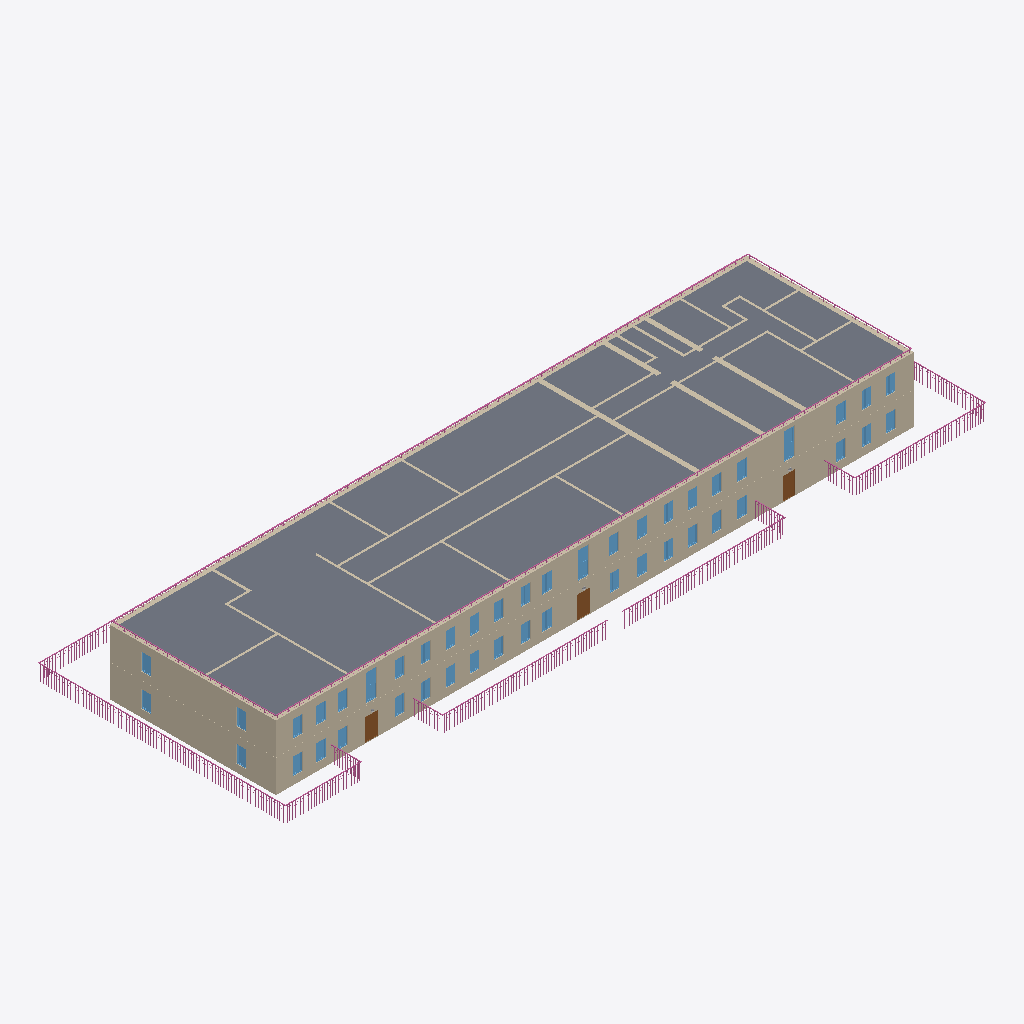
Isometric view of an IFC building model (IFC-SPF (STEP), schema IFC4, length unit millimetre), seen from the south-west, elements coloured by IFC class: 45 windows (light blue), 36 walls (beige), 15 railings (pink), 3 doors (brown), 1 slab (grey).
Extent 65.0 m × 23.1 m × 6.3 m (x, y, z). Storeys (2): 1 at 0.00 m; 2 at 3.01 m. Elements (232): 94 IfcWindow, 65 IfcWall, 37 IfcDoor, 15 IfcRailing, 8 IfcSanitaryTerminal, 4 IfcStairFlight, 3 IfcLightFixture, 3 IfcSlab, 3 IfcValve.

HEADER;
FILE_DESCRIPTION(('ViewDefinition [Renga View]'),'2;1');
FILE_NAME('modelOBJIFC.ifc','2023-05-23T17:21:17',(''),(''),'IfcPlusPlus','Renga 5.9.48395.0','');
FILE_SCHEMA(('IFC4'));
ENDSEC;
DATA;
#28=IFCPROJECT('21TEaxodjBnwNjgMembgig',$,$,$,$,$,$,(#5),#27);
#34=IFCSITE('113ZChXg9TIAfgSrEOVR1w',$,$,$,$,#33,$,$,.ELEMENT.,$,$,$,$,$);
#40=IFCBUILDING('3UJDogBkroGxhJvtR5EBWS',$,$,$,$,#39,$,$,.ELEMENT.,$,$,$);
#52=IFCBUILDINGSTOREY('3BHfKzxrP0Z8DSVYVKbZdS',$,'1',$,$,#51,$,$,.ELEMENT.,0.0);
#58=IFCBUILDINGSTOREY('059JSdQDvClB29wRghw5KJ',$,'2',$,$,#57,$,$,.ELEMENT.,3010.612933195752);
#10569=IFCSLAB('1Wt1690PPFVBXI2RmVFOIg',$,'Перекрытие: 0,01 мм',$,$,#10574,#10598,$,.FLOOR.);
#2638=IFCWALL('2VKSerukv6KA7zxZ$woEQn',$,'Стена: 450,00 мм',$,$,#2643,#2784,$,.STANDARD.);
#157=IFCWALL('2xGeTQCBfEmR398JUILa3J',$,'Стена: 450,00 мм',$,$,#162,#301,$,.STANDARD.);
#2594=IFCWALL('36XztFNV17vgmXWxHctXyK',$,'Стена: 450,00 мм',$,$,#2599,#2637,$,.STANDARD.);
#116=IFCWALL('2_z8xnwIH2Ux417mfpNJh7',$,'Стена: 450,00 мм',$,$,#121,#156,$,.STANDARD.);
#2466=IFCWALL('3sSDPctMP9ouLdMTdhTEqe',$,'Стена: 450,00 мм',$,$,#2471,#2593,$,.STANDARD.);
#14137=IFCRAILING('1Uv6g2bDv5ngrAXM$qVRtY',$,'Ограждение: 1 500,00 мм',$,$,#14142,#14802,$,.GUARDRAIL.);
#15631=IFCRAILING('2k0z9_sOXBoxVFpVw9hKy9',$,'Ограждение: 1 500,00 мм',$,$,#15636,#16116,$,.GUARDRAIL.);
#10753=IFCRAILING('3vI$7Easf3I95Lwy$R6A5L',$,'Ограждение: 300,00 мм',$,$,#10758,#11208,$,.GUARDRAIL.);
#11480=IFCRAILING('2dxrlIDSb7yON_cbAx3_$f',$,'Ограждение: 300,00 мм',$,$,#11485,#11935,$,.GUARDRAIL.);
#15091=IFCRAILING('1aWKEPOxPAu9rfaDERHFfW',$,'Ограждение: 1 500,00 мм',$,$,#15096,#15570,$,.GUARDRAIL.);
#302=IFCWALL('3hQ2rqtnb6JOpqyLmJPhMo',$,'Стена: 450,00 мм',$,$,#307,#350,$,.STANDARD.);
#17645=IFCRAILING('1cGAtiMvP3L977_BGDL3Xy',$,'Ограждение: 1 500,00 мм',$,$,#17650,#18052,$,.GUARDRAIL.);
#1262=IFCWALL('2guVJAu1v8k90KMWMIIwf_',$,'Стена: 450,00 мм',$,$,#1267,#1294,$,.STANDARD.);
#12204=IFCRAILING('0NbSxcM$PDy8Z7EeGlYMUc',$,'Ограждение: 1 500,00 мм',$,$,#12209,#13877,$,.GUARDRAIL.);
#1508=IFCWALL('3yEPE3eKfBB8VtSxOyZSPP',$,'Стена: 200,00 мм',$,$,#1513,#1552,$,.STANDARD.);
#1553=IFCWALL('3YE1NgbWjCFQFgNFEjs5uD',$,'Стена: 200,00 мм',$,$,#1558,#1597,$,.STANDARD.);
#16368=IFCRAILING('1JdZ8cFyP2L9qDD9CiiUj5',$,'Ограждение: 1 500,00 мм',$,$,#16373,#16655,$,.GUARDRAIL.);
#1874=IFCWALL('0nEaWkr_9CFeHonZ7KdU$Z',$,'Стена: 450,00 мм',$,$,#1879,#1906,$,.STANDARD.);
#16881=IFCRAILING('2rWEltjFTF4eYRHNneSc5c',$,'Ограждение: 1 500,00 мм',$,$,#16886,#17552,$,.GUARDRAIL.);
#2351=IFCWALL('3D$_AKuIn4ofSe9ghKUc5E',$,'Стена: 450,00 мм',$,$,#2356,#2391,$,.STANDARD.);
#2156=IFCWALL('35Wj6Q4tH3ZRFYFv7J7ZpW',$,'Стена: 200,00 мм',$,$,#2161,#2208,$,.STANDARD.);
#3052=IFCDOOR('0Nl3gvUZH91ggHGaHUrVZs',$,'Дверь - Однопольная распашная (остекленное): 1 200,00 мм x 2 050,00 мм',$,$,#3088,#3082,$,2050.0,1200.0,$,$,$);
#2933=IFCDOOR('1UQCJZlrf1T8or_GidQXnN',$,'Дверь - Однопольная распашная (остекленное): 1 200,00 мм x 2 050,00 мм',$,$,#3017,#3008,$,2050.0,1200.0,$,$,$);
#11272=IFCRAILING('1gOA5jM150c9mT1zZ0bI7L',$,'Ограждение: 300,00 мм',$,$,#11277,#11463,$,.GUARDRAIL.);
#11996=IFCRAILING('3ZvmWXQe9BFxbR8eLFvJ0R',$,'Ограждение: 300,00 мм',$,$,#12001,#12187,$,.GUARDRAIL.);
#3703=IFCDOOR('3sR_0sM2PFAxgAPHXji3Fu',$,'Дверь - Однопольная распашная (остекленное): 1 200,00 мм x 2 050,00 мм',$,$,#3739,#3733,$,2050.0,1200.0,$,$,$);
#1763=IFCWALL('2BLoieKIH1ug68Om38Tgro',$,'Стена: 450,00 мм',$,$,#1768,#1795,$,.STANDARD.);
#8653=IFCWINDOW('0xWISsd3TAZvXZ00rUmF$b',$,'Окно - Раздвижное вертикальное (белый ПВХ): 1 000,00 мм x 2 500,00 мм',$,$,#8681,#8675,$,2500.0,1000.0,$,$,$);
#9036=IFCWINDOW('20BefrNS1FeRyu3aU96eBx',$,'Окно - Раздвижное вертикальное (белый ПВХ): 1 000,00 мм x 2 500,00 мм',$,$,#9064,#9058,$,2500.0,1000.0,$,$,$);
#9515=IFCWINDOW('3Nd99EGnXFOAmtNaRr_Qhx',$,'Окно - Раздвижное вертикальное (белый ПВХ): 1 000,00 мм x 2 500,00 мм',$,$,#9543,#9537,$,2500.0,1000.0,$,$,$);
#2279=IFCWALL('2uY6L1_U90a8SlPpQGYbQE',$,'Стена: 450,00 мм',$,$,#2284,#2311,$,.STANDARD.);
#1401=IFCWALL('2vsQv2HfLFOhzY7yGv4TOX',$,'Стена: 200,00 мм',$,$,#1406,#1437,$,.STANDARD.);
#1471=IFCWALL('0jfMkKJYDEVxgZeYwsSvGP',$,'Стена: 200,00 мм',$,$,#1476,#1507,$,.STANDARD.);
#14894=IFCRAILING('0EfCk4mivFDwdlLWS6hVo7',$,'Ограждение: 1 500,00 мм',$,$,#14899,#15079,$,.GUARDRAIL.);
#16684=IFCRAILING('0ihLMLpjrD1RWV_1ozJExD',$,'Ограждение: 1 500,00 мм',$,$,#16689,#16869,$,.GUARDRAIL.);
#2123=IFCWALL('180DP$iv5D5wPKie3eDUPx',$,'Стена: 200,00 мм',$,$,#2128,#2155,$,.STANDARD.);
#18101=IFCRAILING('3o8n33cuz9nhZ5ciPhFoh4',$,'Ограждение: 1 500,00 мм',$,$,#18106,#18286,$,.GUARDRAIL.);
#16178=IFCRAILING('1WbECLGefCQR0EJmsBXh_O',$,'Ограждение: 1 500,00 мм',$,$,#16183,#16357,$,.GUARDRAIL.);
#9122=IFCWINDOW('2Ac_cLZIf3GeJCn6fN6TsK',$,'Окно - Двустворчатое (белый ПВХ): 900,00 мм x 1 600,00 мм',$,$,#9150,#9144,$,1600.0,900.0,$,$,$);
#9371=IFCWINDOW('2lt5wtRFPDV8KBNkAEssEw',$,'Окно - Двустворчатое (белый ПВХ): 900,00 мм x 1 600,00 мм',$,$,#9399,#9393,$,1600.0,900.0,$,$,$);
#2086=IFCWALL('3UHtU9LoD2DAjo6EcKpHvS',$,'Стена: 200,00 мм',$,$,#2091,#2122,$,.STANDARD.);
#5497=IFCWINDOW('0jpDjlQvn1CPO$s9KsZF6D',$,'Окно - Двустворчатое (белый ПВХ): 900,00 мм x 1 600,00 мм',$,$,#5593,#5587,$,1600.0,900.0,$,$,$);
#5821=IFCWINDOW('33hAUtmO9A3ATZjr1h6fC4',$,'Окно - Двустворчатое (белый ПВХ): 900,00 мм x 1 600,00 мм',$,$,#5849,#5843,$,1600.0,900.0,$,$,$);
#6109=IFCWINDOW('1NgA1a2QP1DQO3tiP3_eUi',$,'Окно - Двустворчатое (белый ПВХ): 900,00 мм x 1 600,00 мм',$,$,#6137,#6131,$,1600.0,900.0,$,$,$);
#6493=IFCWINDOW('3MjSckHm96igNxw$2OOs6I',$,'Окно - Двустворчатое (белый ПВХ): 900,00 мм x 1 600,00 мм',$,$,#6521,#6515,$,1600.0,900.0,$,$,$);
#8749=IFCWINDOW('10tWi39Yr2g9NbLxf8GJf$',$,'Окно - Двустворчатое (белый ПВХ): 900,00 мм x 1 600,00 мм',$,$,#8777,#8771,$,1600.0,900.0,$,$,$);
#8902=IFCWINDOW('1m7y5MJpD6rhQeMjQD13uN',$,'Окно - Двустворчатое (белый ПВХ): 900,00 мм x 1 600,00 мм',$,$,#8930,#8924,$,1600.0,900.0,$,$,$);
#9467=IFCWINDOW('3n6B3XPwr8NRSIo_xWPaM9',$,'Окно - Двустворчатое (белый ПВХ): 900,00 мм x 1 600,00 мм',$,$,#9495,#9489,$,1600.0,900.0,$,$,$);
#60=IFCWALL('3ulA4SlHr4p8T_Z$Fm70Q_',$,'Стена: 450,00 мм',$,$,#65,#104,$,.STANDARD.);
#1438=IFCWALL('2Lu1k9wJP6nBFOWH83G5e2',$,'Стена: 200,00 мм',$,$,#1443,#1470,$,.STANDARD.);
#5621=IFCWINDOW('0uz9gjs31AOQkguyNg3XV8',$,'Окно - Двустворчатое (белый ПВХ): 900,00 мм x 1 600,00 мм',$,$,#5649,#5643,$,1600.0,900.0,$,$,$);
#5917=IFCWINDOW('3x1kxbZ4v8Lwnndy8uWw_E',$,'Окно - Двустворчатое (белый ПВХ): 900,00 мм x 1 600,00 мм',$,$,#5945,#5939,$,1600.0,900.0,$,$,$);
#6013=IFCWINDOW('09oH1WZ$D34hmQrVoZjydB',$,'Окно - Двустворчатое (белый ПВХ): 900,00 мм x 1 600,00 мм',$,$,#6041,#6035,$,1600.0,900.0,$,$,$);
#6061=IFCWINDOW('2HlCLOCEr0MRFB1YTRZTwQ',$,'Окно - Двустворчатое (белый ПВХ): 900,00 мм x 1 600,00 мм',$,$,#6089,#6083,$,1600.0,900.0,$,$,$);
#6205=IFCWINDOW('33wa0cxK53vfZqAP7cimsM',$,'Окно - Двустворчатое (белый ПВХ): 900,00 мм x 1 600,00 мм',$,$,#6233,#6227,$,1600.0,900.0,$,$,$);
#6445=IFCWINDOW('17nXRq05z5Qxnzx46TDf60',$,'Окно - Двустворчатое (белый ПВХ): 900,00 мм x 1 600,00 мм',$,$,#6473,#6467,$,1600.0,900.0,$,$,$);
#6877=IFCWINDOW('3zavEACwj2Jvzgxz$$OL3W',$,'Окно - Двустворчатое (белый ПВХ): 900,00 мм x 1 600,00 мм',$,$,#6905,#6899,$,1600.0,900.0,$,$,$);
#8279=IFCWINDOW('05YtLWFF9Dg9vUfd3CYMbM',$,'Окно - Двустворчатое (белый ПВХ): 900,00 мм x 1 600,00 мм',$,$,#8307,#8301,$,1600.0,900.0,$,$,$);
#8461=IFCWINDOW('0bDEDtZzj1JusI3kZ5lbNx',$,'Окно - Двустворчатое (белый ПВХ): 900,00 мм x 1 600,00 мм',$,$,#8489,#8483,$,1600.0,900.0,$,$,$);
#8835=IFCWINDOW('1IP2jHdVjCG9Mzj4oza6Kj',$,'Окно - Двустворчатое (белый ПВХ): 900,00 мм x 1 600,00 мм',$,$,#8863,#8857,$,1600.0,900.0,$,$,$);
#5869=IFCWINDOW('3JGXNgdZ91BhAo5$CcYR4K',$,'Окно - Двустворчатое (белый ПВХ): 900,00 мм x 1 600,00 мм',$,$,#5897,#5891,$,1600.0,900.0,$,$,$);
#6157=IFCWINDOW('0DMf5ysA90xg4uE6e2oA3y',$,'Окно - Двустворчатое (белый ПВХ): 900,00 мм x 1 600,00 мм',$,$,#6185,#6179,$,1600.0,900.0,$,$,$);
#6301=IFCWINDOW('0N06ZcjA152fg4QXKiMn$t',$,'Окно - Двустворчатое (белый ПВХ): 900,00 мм x 1 600,00 мм',$,$,#6329,#6323,$,1600.0,900.0,$,$,$);
#6349=IFCWINDOW('2N8pyTbhj2jfKfzD6fZ9S7',$,'Окно - Двустворчатое (белый ПВХ): 900,00 мм x 1 600,00 мм',$,$,#6377,#6371,$,1600.0,900.0,$,$,$);
#6397=IFCWINDOW('3KojgGN4f8GvoBH59Btyb6',$,'Окно - Двустворчатое (белый ПВХ): 900,00 мм x 1 600,00 мм',$,$,#6425,#6419,$,1600.0,900.0,$,$,$);
#6589=IFCWINDOW('2hR3BW_d91HQ5ykzstXGns',$,'Окно - Двустворчатое (белый ПВХ): 900,00 мм x 1 600,00 мм',$,$,#6617,#6611,$,1600.0,900.0,$,$,$);
#6637=IFCWINDOW('0ZbHKY6UP7cObTNjxZjdXZ',$,'Окно - Двустворчатое (белый ПВХ): 900,00 мм x 1 600,00 мм',$,$,#6665,#6659,$,1600.0,900.0,$,$,$);
#8183=IFCWINDOW('0CerQzQP1BCRxDIOdDV6dn',$,'Окно - Двустворчатое (белый ПВХ): 900,00 мм x 1 600,00 мм',$,$,#8211,#8205,$,1600.0,900.0,$,$,$);
#8327=IFCWINDOW('08qY3Pgir7_f2oGDulYs_2',$,'Окно - Двустворчатое (белый ПВХ): 900,00 мм x 1 600,00 мм',$,$,#8355,#8349,$,1600.0,900.0,$,$,$);
#8394=IFCWINDOW('0EnQ4lUcX7VPNttoXZ$Ygr',$,'Окно - Двустворчатое (белый ПВХ): 900,00 мм x 1 600,00 мм',$,$,#8422,#8416,$,1600.0,900.0,$,$,$);
#8509=IFCWINDOW('0ebMiYFnr5zR8cfYJ4wmYa',$,'Окно - Двустворчатое (белый ПВХ): 900,00 мм x 1 600,00 мм',$,$,#8537,#8531,$,1600.0,900.0,$,$,$);
#8557=IFCWINDOW('0l8WsblI12ORS3WQB$Kzjz',$,'Окно - Двустворчатое (белый ПВХ): 900,00 мм x 1 600,00 мм',$,$,#8585,#8579,$,1600.0,900.0,$,$,$);
#8605=IFCWINDOW('0wMmvziyT3zuYGfarIpYb8',$,'Окно - Двустворчатое (белый ПВХ): 900,00 мм x 1 600,00 мм',$,$,#8633,#8627,$,1600.0,900.0,$,$,$);
#9170=IFCWINDOW('2Om9tMSaLFj9a5q8MKfB6X',$,'Окно - Двустворчатое (белый ПВХ): 900,00 мм x 1 600,00 мм',$,$,#9198,#9192,$,1600.0,900.0,$,$,$);
#9218=IFCWINDOW('2Svqu3wYn0l8mZPAbeUkRr',$,'Окно - Двустворчатое (белый ПВХ): 900,00 мм x 1 600,00 мм',$,$,#9246,#9240,$,1600.0,900.0,$,$,$);
#9323=IFCWINDOW('3_ayTkwFT6MhVVUs_KmYtX',$,'Окно - Двустворчатое (белый ПВХ): 900,00 мм x 1 600,00 мм',$,$,#9351,#9345,$,1600.0,900.0,$,$,$);
#9419=IFCWINDOW('3K5ctoqLnEqAhrl5c26DDf',$,'Окно - Двустворчатое (белый ПВХ): 900,00 мм x 1 600,00 мм',$,$,#9447,#9441,$,1600.0,900.0,$,$,$);
#5965=IFCWINDOW('1pcBUmJ3P3kfyQIZQ8VD2X',$,'Окно - Двустворчатое (белый ПВХ): 900,00 мм x 1 600,00 мм',$,$,#5993,#5987,$,1600.0,900.0,$,$,$);
#6253=IFCWINDOW('0L7zQ09SL2_eoI0qvI8ZOU',$,'Окно - Двустворчатое (белый ПВХ): 900,00 мм x 1 600,00 мм',$,$,#6281,#6275,$,1600.0,900.0,$,$,$);
#6541=IFCWINDOW('2$Iv76mq1AqP$RqfP_DoyL',$,'Окно - Двустворчатое (белый ПВХ): 900,00 мм x 1 600,00 мм',$,$,#6569,#6563,$,1600.0,900.0,$,$,$);
#8231=IFCWINDOW('1lILH_psrAyvzQqndd9dNI',$,'Окно - Двустворчатое (белый ПВХ): 900,00 мм x 1 600,00 мм',$,$,#8259,#8253,$,1600.0,900.0,$,$,$);
#8701=IFCWINDOW('0yqXQqSP5ApB4LlJkwa$OX',$,'Окно - Двустворчатое (белый ПВХ): 900,00 мм x 1 600,00 мм',$,$,#8729,#8723,$,1600.0,900.0,$,$,$);
#8988=IFCWINDOW('1yyflyMUXCU86TKV134R3Z',$,'Окно - Двустворчатое (белый ПВХ): 900,00 мм x 1 600,00 мм',$,$,#9016,#9010,$,1600.0,900.0,$,$,$);
#1730=IFCWALL('3CyaU_do1EaOy9dYTNcYUt',$,'Стена: 200,00 мм',$,$,#1735,#1762,$,.STANDARD.);
#1664=IFCWALL('1tRP4Xq995quo7Fpa2GE4s',$,'Стена: 200,00 мм',$,$,#1669,#1696,$,.STANDARD.);
#1907=IFCWALL('2$xQx0ZwbEEBUTnuKUZUXF',$,'Стена: 250,00 мм',$,$,#1912,#1945,$,.STANDARD.);
#2392=IFCWALL('32hIzw0TT0NRpd6VP9WiKh',$,'Стена: 200,00 мм',$,$,#2397,#2428,$,.STANDARD.);
#2785=IFCWALL('0px5OPeQD2FAW7HS5lXDoc',$,'Стена: 450,00 мм',$,$,#2790,#2897,$,.STANDARD.);
#1829=IFCWALL('3ffgEX54HBS9CxoLnYc5Lw',$,'Стена: 200,00 мм',$,$,#1834,#1873,$,.STANDARD.);
#1598=IFCWALL('0yquogYe5FMgnmOWN00TAY',$,'Стена: 200,00 мм',$,$,#1603,#1630,$,.STANDARD.);
#1631=IFCWALL('2uT0Vr$fHA9fRjULK$$iJH',$,'Стена: 200,00 мм',$,$,#1636,#1663,$,.STANDARD.);
#2242=IFCWALL('3blyvIkBLFOfAmo9tNRahw',$,'Стена: 200,00 мм',$,$,#2247,#2278,$,.STANDARD.);
#1796=IFCWALL('1hXRG1iPv5vfevMjneaBrU',$,'Стена: 200,00 мм',$,$,#1801,#1828,$,.STANDARD.);
#1946=IFCWALL('1WeYx4RjP8Cuob5XSffcuf',$,'Стена: 250,00 мм',$,$,#1951,#1978,$,.STANDARD.);
#1331=IFCWALL('1G_x6yPVf3ofumZHwLdjFD',$,'Стена: 250,00 мм',$,$,#1336,#1363,$,.STANDARD.);
#2209=IFCWALL('0$rJkzX4P3VgKHwBYcIxlI',$,'Стена: 200,00 мм',$,$,#2214,#2241,$,.STANDARD.);
#1364=IFCWALL('0n6kHcrOP8FPFwGiVEvpj4',$,'Стена: 200,00 мм',$,$,#1369,#1400,$,.STANDARD.);
#2016=IFCWALL('2FxrahEzv2BOvcqYGn93g3',$,'Стена: 200,00 мм',$,$,#2021,#2048,$,.STANDARD.);
#2049=IFCWALL('32V02wqwP1pv_hmQ_AIa1x',$,'Стена: 200,00 мм',$,$,#2054,#2085,$,.STANDARD.);
ENDSEC;